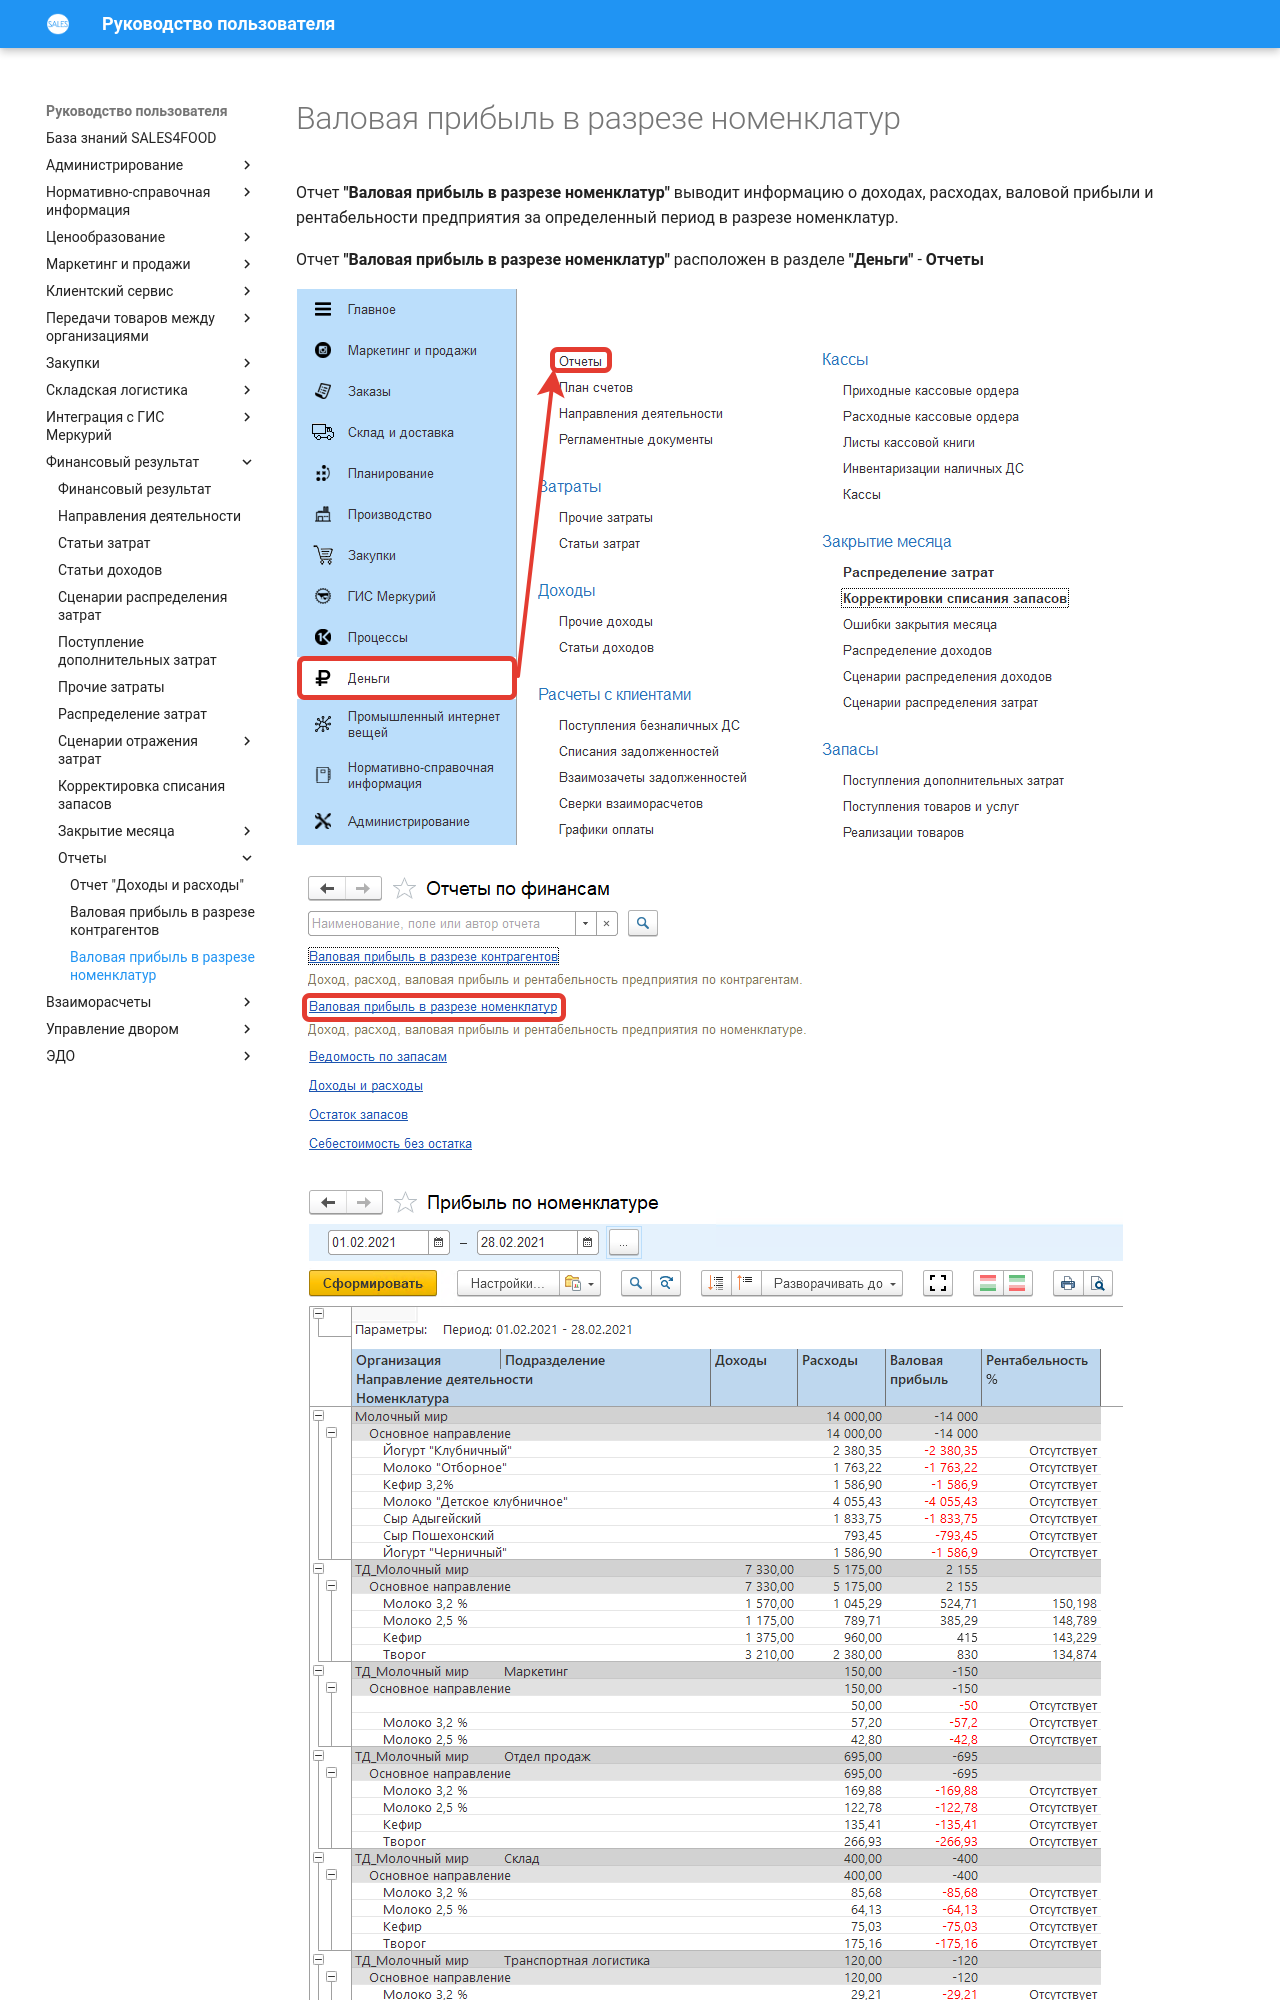

repository: Konstanta-it/sales4food · page: FinancialResults/Reports/GrossProfitByNomenclature/index.html · generator: mkdocs

# Валовая прибыль в разрезе номенклатур

Отчет **"Валовая прибыль в разрезе номенклатур"** выводит информацию о доходах, расходах, валовой прибыли и рентабельности предприятия за определенный период в разрезе номенклатур.

Отчет **"Валовая прибыль в разрезе номенклатур"**  расположен в разделе **"Деньги"** - **Отчеты**

[![1][1]][1]

[![2][2]][2]

[![3][3]][3]
